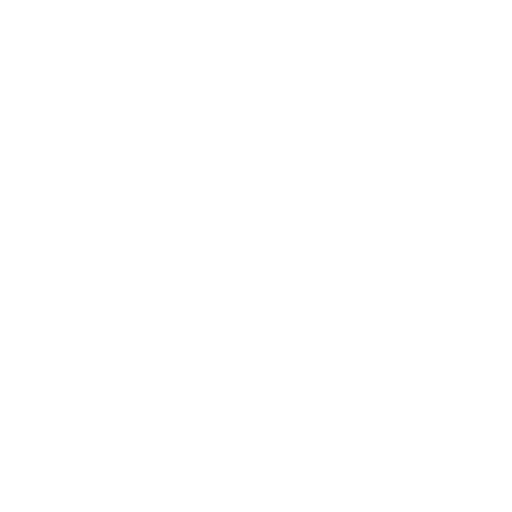
t = 0.00 s
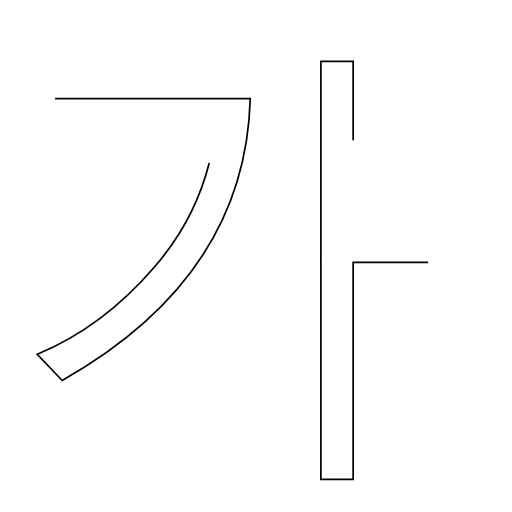
t = 1.25 s
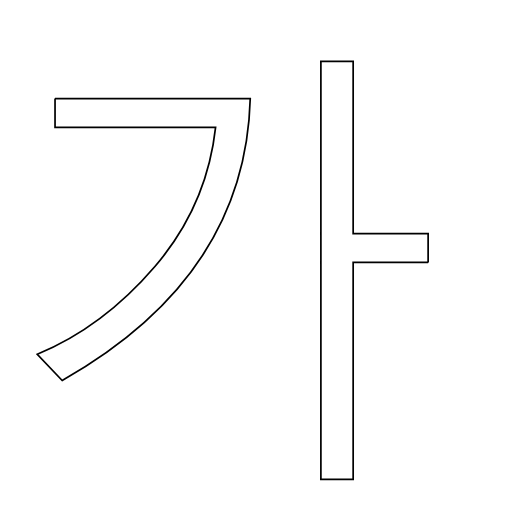
t = 2.50 s
t = 3.75 s: frame unchanged from t = 2.50 s, image omitted
t = 5.00 s: frame unchanged from t = 2.50 s, image omitted

The animated SVG that drew these frames (rendered in a browser with its animation timeline set to each time). Animation: 1 SMIL element (animate=1); one cycle of 5.00 s.

<?xml version="1.0" encoding="UTF-8"?>
<svg xmlns="http://www.w3.org/2000/svg"
     viewBox="0 0 600 600" width="300" height="300"
     preserveAspectRatio="xMidYMid meet">
  <g transform="scale(2, 2) translate(0, -225)">
    <path d="M250.86 378.75L206.93 378.75L206.93 505.83L188.02 505.83L188.02 260.94L206.93 260.94L206.93 361.87L250.86 361.87L250.86 378.75ZM32.25 282.77L146.63 282.77Q143.84 387.00 36.44 447.94L36.44 447.94L21.84 432.58Q60.30 416.71 90.77 381.16Q121.24 345.62 126.32 299.66L126.32 299.66L32.25 299.66L32.25 282.77Z" stroke="black" fill="none" stroke-dasharray="2000" stroke-dashoffset="2000">
        <animate attributeName="stroke-dashoffset" from="2000" to="0" dur="5s" fill="freeze" />
      </path>
  </g>
</svg>